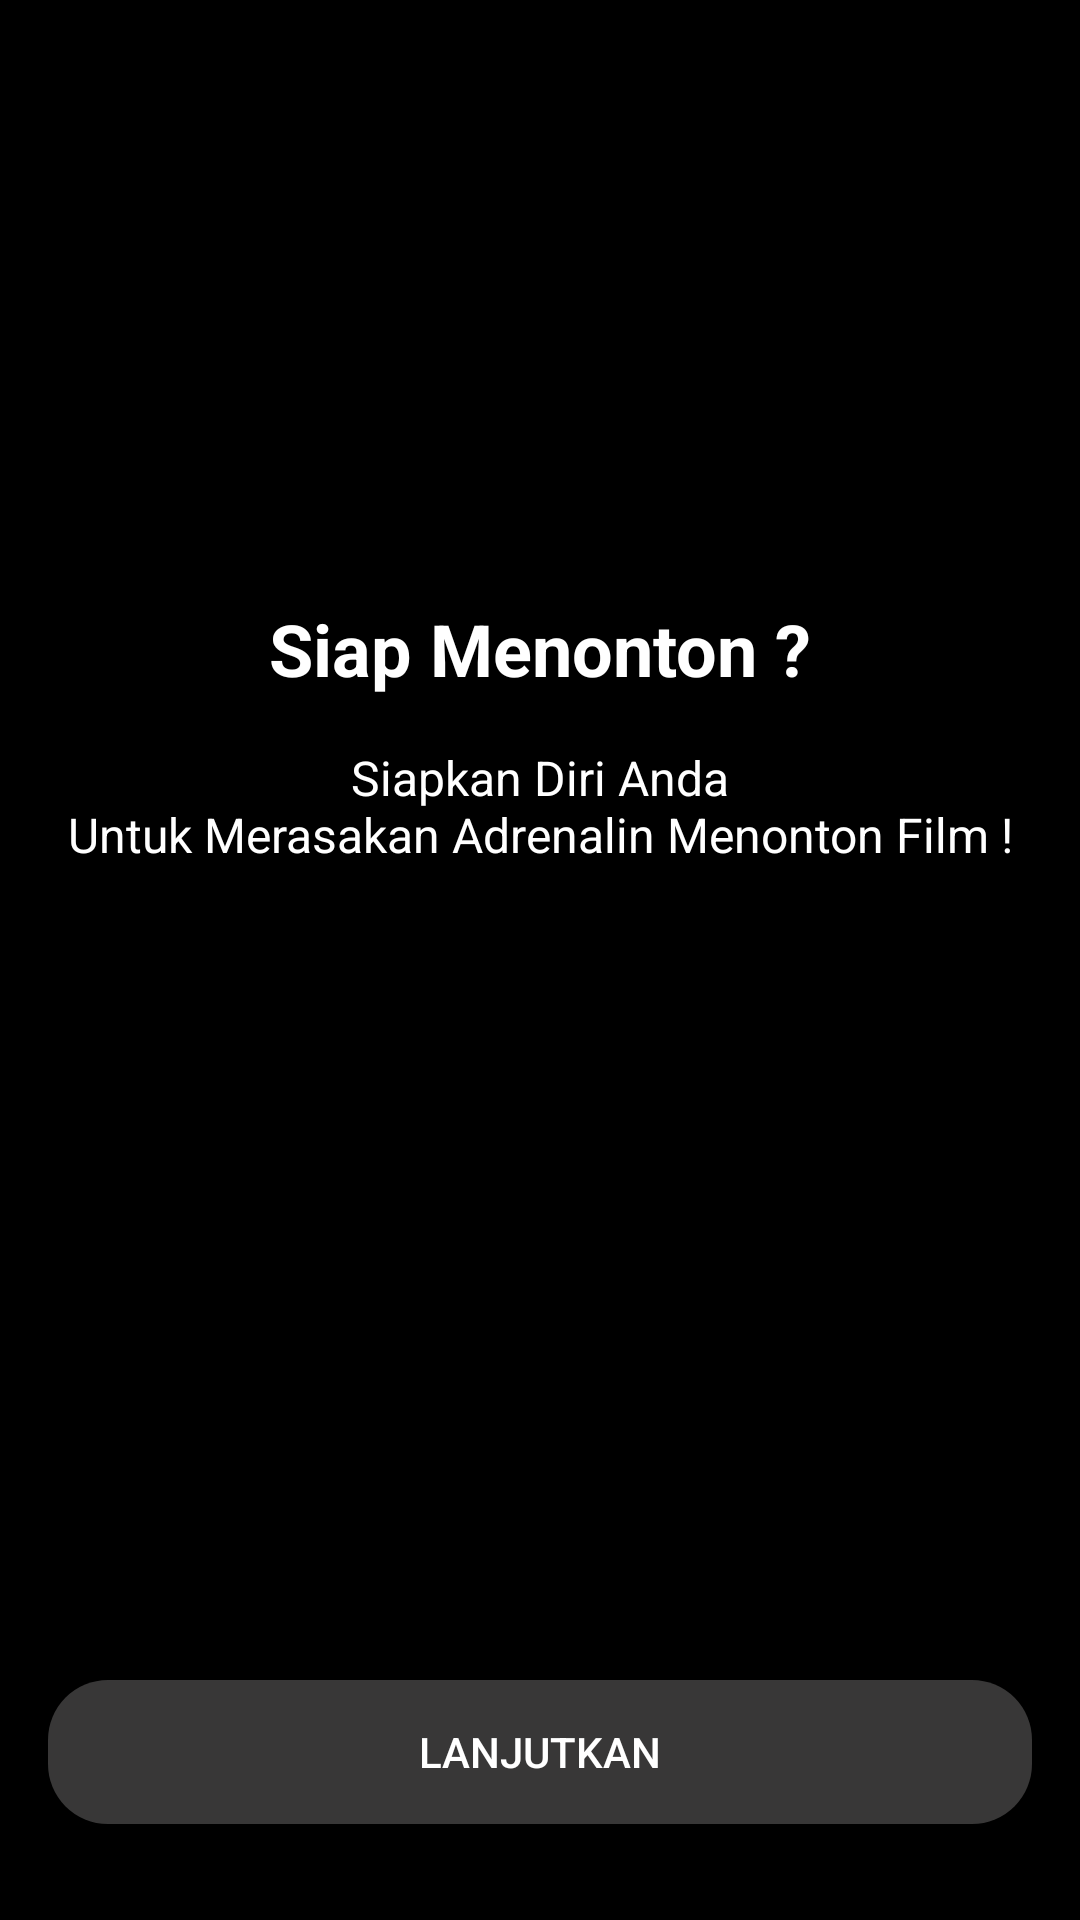

This screen was rendered from an Android layout file. Write that file and the resources it references.
<!-- AndroidManifest.xml: application theme Theme.Movie -->
<!-- res/layout/activity_onboarding.xml -->
<?xml version="1.0" encoding="utf-8"?>
<androidx.constraintlayout.widget.ConstraintLayout
        xmlns:android="http://schemas.android.com/apk/res/android"
        xmlns:tools="http://schemas.android.com/tools"
        xmlns:app="http://schemas.android.com/apk/res-auto"
        android:layout_width="match_parent"
        android:layout_height="match_parent"
        tools:context=".onboarding.OnboardingActivity" android:background="@color/black">

    <TextView
            android:text="@string/siap_menonton"
            android:layout_width="wrap_content"
            android:layout_height="wrap_content" android:id="@+id/textView"
            android:layout_marginEnd="16dp"
            app:layout_constraintEnd_toEndOf="parent" app:layout_constraintStart_toStartOf="parent"
            android:layout_marginStart="16dp" android:textColor="@color/white" android:textSize="24sp"
            android:textStyle="bold"
            app:layout_constraintTop_toBottomOf="@+id/imageView2" android:layout_marginTop="100dp"/>
    <Button
            android:text="@string/lanjutkan"
            android:layout_width="0dp"
            android:layout_height="wrap_content" android:id="@+id/next_login"
            app:layout_constraintStart_toStartOf="parent" android:layout_marginStart="16dp"
            app:layout_constraintBottom_toBottomOf="parent" android:layout_marginBottom="32dp"
            android:layout_marginEnd="16dp" app:layout_constraintEnd_toEndOf="parent"
            android:background="@drawable/shape_ractangle_grey" android:textColor="@color/white"
            app:layout_constraintHorizontal_bias="0.0"/>
    <TextView
            android:text="@string/siap_menonto_desc"
            android:layout_width="wrap_content"
            android:layout_height="wrap_content" android:id="@+id/textView2"
            app:layout_constraintTop_toBottomOf="@+id/textView" app:layout_constraintEnd_toEndOf="parent"
            app:layout_constraintStart_toStartOf="parent" android:layout_marginTop="16dp"
            android:layout_marginStart="16dp" android:layout_marginEnd="16dp" android:textColor="@color/white"
            android:textSize="16sp" android:gravity="center"/>
    <ImageView
            android:src="@drawable/logo"
            android:layout_width="wrap_content"
            android:layout_height="wrap_content" android:id="@+id/imageView2"
            app:layout_constraintTop_toTopOf="parent" app:layout_constraintStart_toStartOf="parent"
            app:layout_constraintEnd_toEndOf="parent" android:layout_marginTop="100dp"/>
</androidx.constraintlayout.widget.ConstraintLayout>
<!-- resources referenced by this layout -->
<resources>
  <color name="black">#FF000000</color>
  <color name="white">#FFFFFFFF</color>
  <!-- drawable shape_ractangle_grey (drawable) -->
  <?xml version="1.0" encoding="utf-8"?>
  <shape xmlns:android="http://schemas.android.com/apk/res/android"
          android:shape="rectangle">
      <solid android:color="@color/grey"/>
      <corners android:radius="20dp" />
  </shape>
  <string name="lanjutkan">Lanjutkan</string>
  <string name="siap_menonto_desc">Siapkan Diri Anda\nUntuk Merasakan Adrenalin Menonton Film !</string>
  <string name="siap_menonton">Siap Menonton ?</string>
  <style name="Theme.Movie" parent="android:Theme.Material.Light.NoActionBar" />
  <color name="grey">#383737</color>
</resources>
